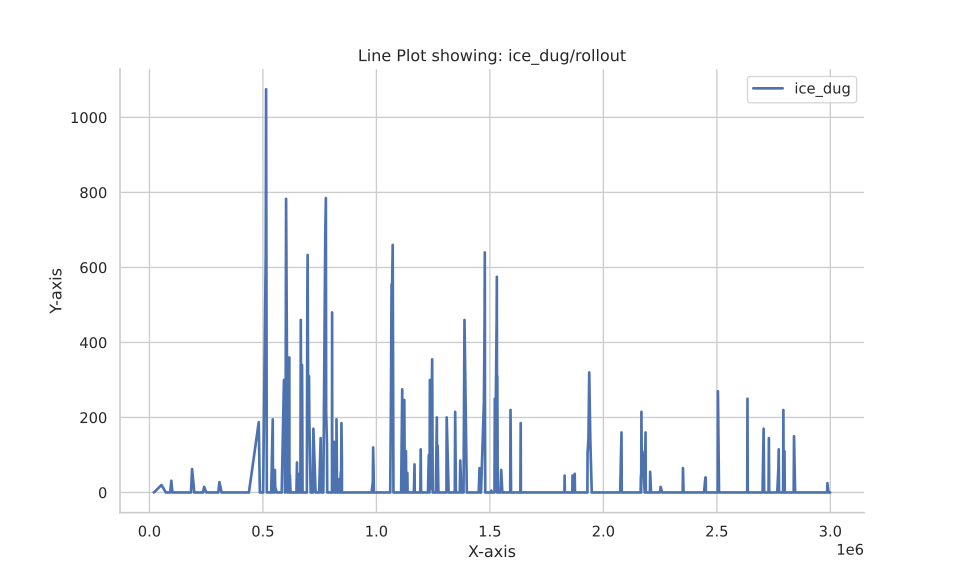

The file beside this chart, header and first rows:
Wall time, Step, Value
1692860138, 19264, 0.0
1692860140, 24080, 2.5
1692860162, 52976, 20.0
1692860283, 72240, 0.0
1692860310, 77056, 0.0
1692860393, 91504, 0.0
1692860421, 96320, 31.25
1692860449, 101136, 0.0
1692860504, 110768, 0.0
1692860534, 115584, 0.0
1692860621, 130032, 0.0
1692860649, 134848, 0.0
1692860815, 163744, 0.0
1692860897, 178192, 0.0
1692860925, 183008, 0.0
1692860951, 187824, 62.5
1692861007, 197456, 0.0
1692861199, 231168, 0.0
1692861226, 235984, 0.0
1692861254, 240800, 15.0
1692861309, 250432, 0.0
1692861337, 255248, 0.0
1692861392, 264880, 0.0
1692861474, 279328, 0.0
1692861557, 293776, 0.0
1692861584, 298592, 0.0
1692861611, 303408, 0.0
1692861639, 308224, 27.5
1692861694, 317856, 0.0
1692861721, 322672, 0.0
1692861748, 327488, 0.0
1692861775, 332304, 0.0
1692861830, 341936, 0.0
1692861857, 346752, 0.0
1692862022, 375648, 0.0
1692862077, 385280, 0.0
1692862105, 390096, 0.0
1692862160, 399728, 0.0
1692862242, 414176, 0.0
1692862351, 433440, 0.0
1692862378, 438256, 0.0
1692862626, 481600, 187.5
1692862653, 486416, 0.0
1692862735, 500864, 0.0
1692862801, 512336, 630.0
1692862810, 513936, 1075
1692862828, 517152, 0.0
1692862892, 528384, 0.0
1692862939, 536416, 0.0
1692862978, 543232, 195.0
1692862984, 544208, 0.0
1692863006, 548048, 0.0
1692863024, 551264, 0.0
1692863034, 552864, 60.0
1692863039, 553840, 15.0
1692863081, 560896, 0.0
1692863090, 562496, 0.0
1692863151, 573104, 0.0
1692863173, 576944, 0.0
1692863178, 577920, 0.0
... 940 more rows
